Run: headless pygame with SDL's dummy video driver; simulated clock (each Clock.tick advances the game by its frame time, no real sleeping); random seed 0; keys injected as events and as key.get_pressed() state; no mouse input.
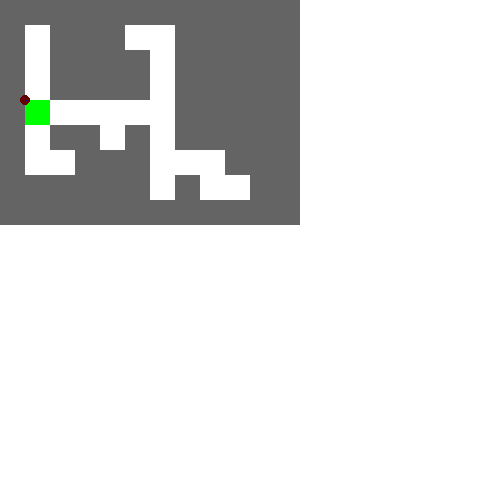
Frame 1 of 4 · flips 1–60 · no input
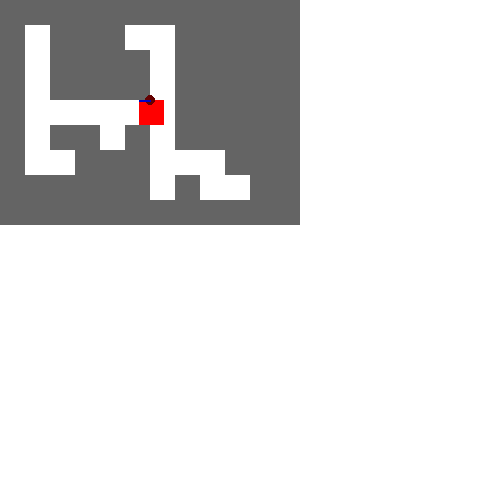
Frame 2 of 4 · flips 61–180 · tapped SPACE, RETURN · held RIGHT (→), D
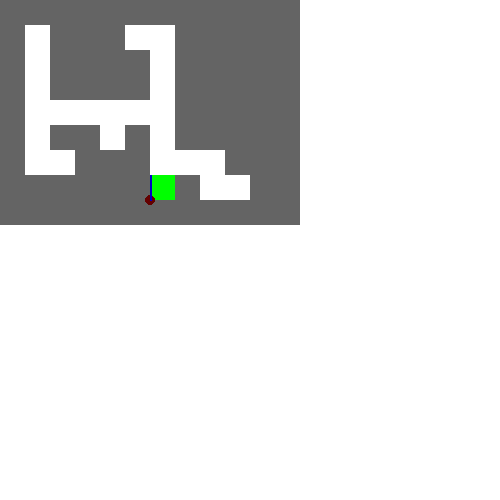
Frame 3 of 4 · flips 181–300 · held DOWN (↓), S
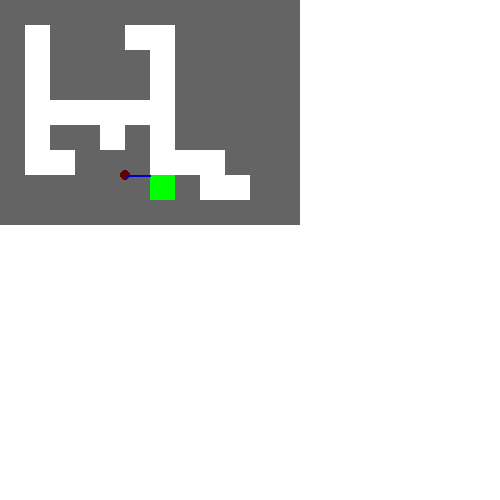
Frame 4 of 4 · flips 301–420 · held LEFT (←), A, UP (↑), W

The pygame program that drew these frames:

import pygame


pygame.init()

screen = pygame.display.set_mode((500,500))

clock = pygame.time.Clock()

board = [

[1,1,1,1,1,1,1,1,1,1,1,1],
[1,0,1,1,1,0,0,1,1,1,1,1],
[1,0,1,1,1,1,0,1,1,1,1,1],
[1,0,1,1,1,1,0,1,1,1,1,1],
[1,0,0,0,0,0,0,1,1,1,1,1],
[1,0,1,1,0,1,0,1,1,1,1,1],
[1,0,0,1,1,1,0,0,0,1,1,1],
[1,1,1,1,1,1,0,1,0,0,1,1],
[1,1,1,1,1,1,1,1,1,1,1,1],

]

CELL = 25
running = True


class Player:
    def __init__(self, pos, size, board):
        self.pos = pos
        self.size = size
        self.speed = 1 
        y, x = self.pos
        self.actualPos = (x*self.size, y*self.size)
        self.board = board
        
        aX, aY = self.actualPos
        self.rect = pygame.Rect(aX, aY, CELL, CELL)
        
        self.targetPos = self.actualPos
        self.direction = (0,0)
        self.isMoving = False 
        
    def set_direction(self, direction: str):
       direction = direction.upper()
       if direction == "UP":
           self.direction = (-1, 0)
       if direction == "DOWN":
           self.direction = (1, 0)
       if direction == "LEFT":
           self.direction = (0, -1)
       if direction == "RIGHT":
           self.direction = (0, 1)
        
    def draw(self, screen):
        color = None
        if self.isMoving:
            color = (255, 0, 0)
        else:
            color = (0, 255, 0)
        pygame.draw.rect(screen, color, self.rect)
        
     
    def move(self):
        
        if self.isMoving is False:
            if self.direction == (0,0):
                # this condition is basically saying, dont do anything if the player hasn't done anything. 
                # or if the player ran into a wall (to be done later])
                return
              
            #pick a targetpos and set it up
            
           
            self.targetPos = (self.actualPos[0]+self.direction[1]*CELL,  self.actualPos[1]+ self.direction[0]*CELL)
            
            nextY, nextX = self.pos[0]+self.direction[0], self.pos[1]+self.direction[1]
            
            if self.board[nextY][nextX] == 1:
                self.direction = (0,0)
                return
            
            
            
            self.isMoving = True
        else:
             
            x0, y0 = self.rect.x, self.rect.y
            x1, y1 = self.targetPos
            
            deltaX, deltaY = x1-x0, y1-y0
            
            
            dist = ((y1-y0)**2 + (x1-x0)**2)**0.5
            deltaX, deltaY = deltaX/dist, deltaY/dist 
            
            # print(f"if {dist} <= {self.speed}:  {dist <= self.speed:} | pos: {self.actualPos} | target: {self.targetPos} ") 
            if dist <= self.speed:
                self.actualPos = self.targetPos
                self.pos = (self.targetPos[1]//CELL, self.targetPos[0]//CELL)

                self.rect.topleft = self.targetPos
                
                
                self.isMoving = False
                return
            

            self.rect.move_ip(
                deltaX*self.speed, deltaY*self.speed
            )
     
                    
                    
             
                
                
                
                 
        
        
        
player = Player(
    size=25,
    pos=(4,1),
    board=board
)
while running:
    
    for event in pygame.event.get():
        if event.type == pygame.QUIT:
            running = False 
    
    screen.fill((255,255,255)) 
    for y in range(len(board)):
        for x in range(len(board[0])):
            value = board[y][x]
            if value == 1:
                pygame.draw.rect(screen, (100,100,100), pygame.Rect(x*CELL, y*CELL, CELL, CELL )) 

    player.draw(screen=screen)  
    pygame.draw.circle(screen, (100,0,0), center=player.targetPos, radius=5)
    pygame.draw.line(screen, (0, 0, 200), start_pos=(player.rect.x, player.rect.y), end_pos=player.targetPos, width=2)

    keys = pygame.key.get_pressed()
    
    if keys[pygame.K_UP]:
        player.set_direction("UP")
    if keys[pygame.K_DOWN]:
        player.set_direction("DOWN")
    if keys[pygame.K_LEFT]:
        player.set_direction("LEFT")
    if keys[pygame.K_RIGHT]:
        player.set_direction("RIGHT")
    # print(player.direction) 
    
    player.move()
    pygame.display.flip() 
    clock.tick(60)
